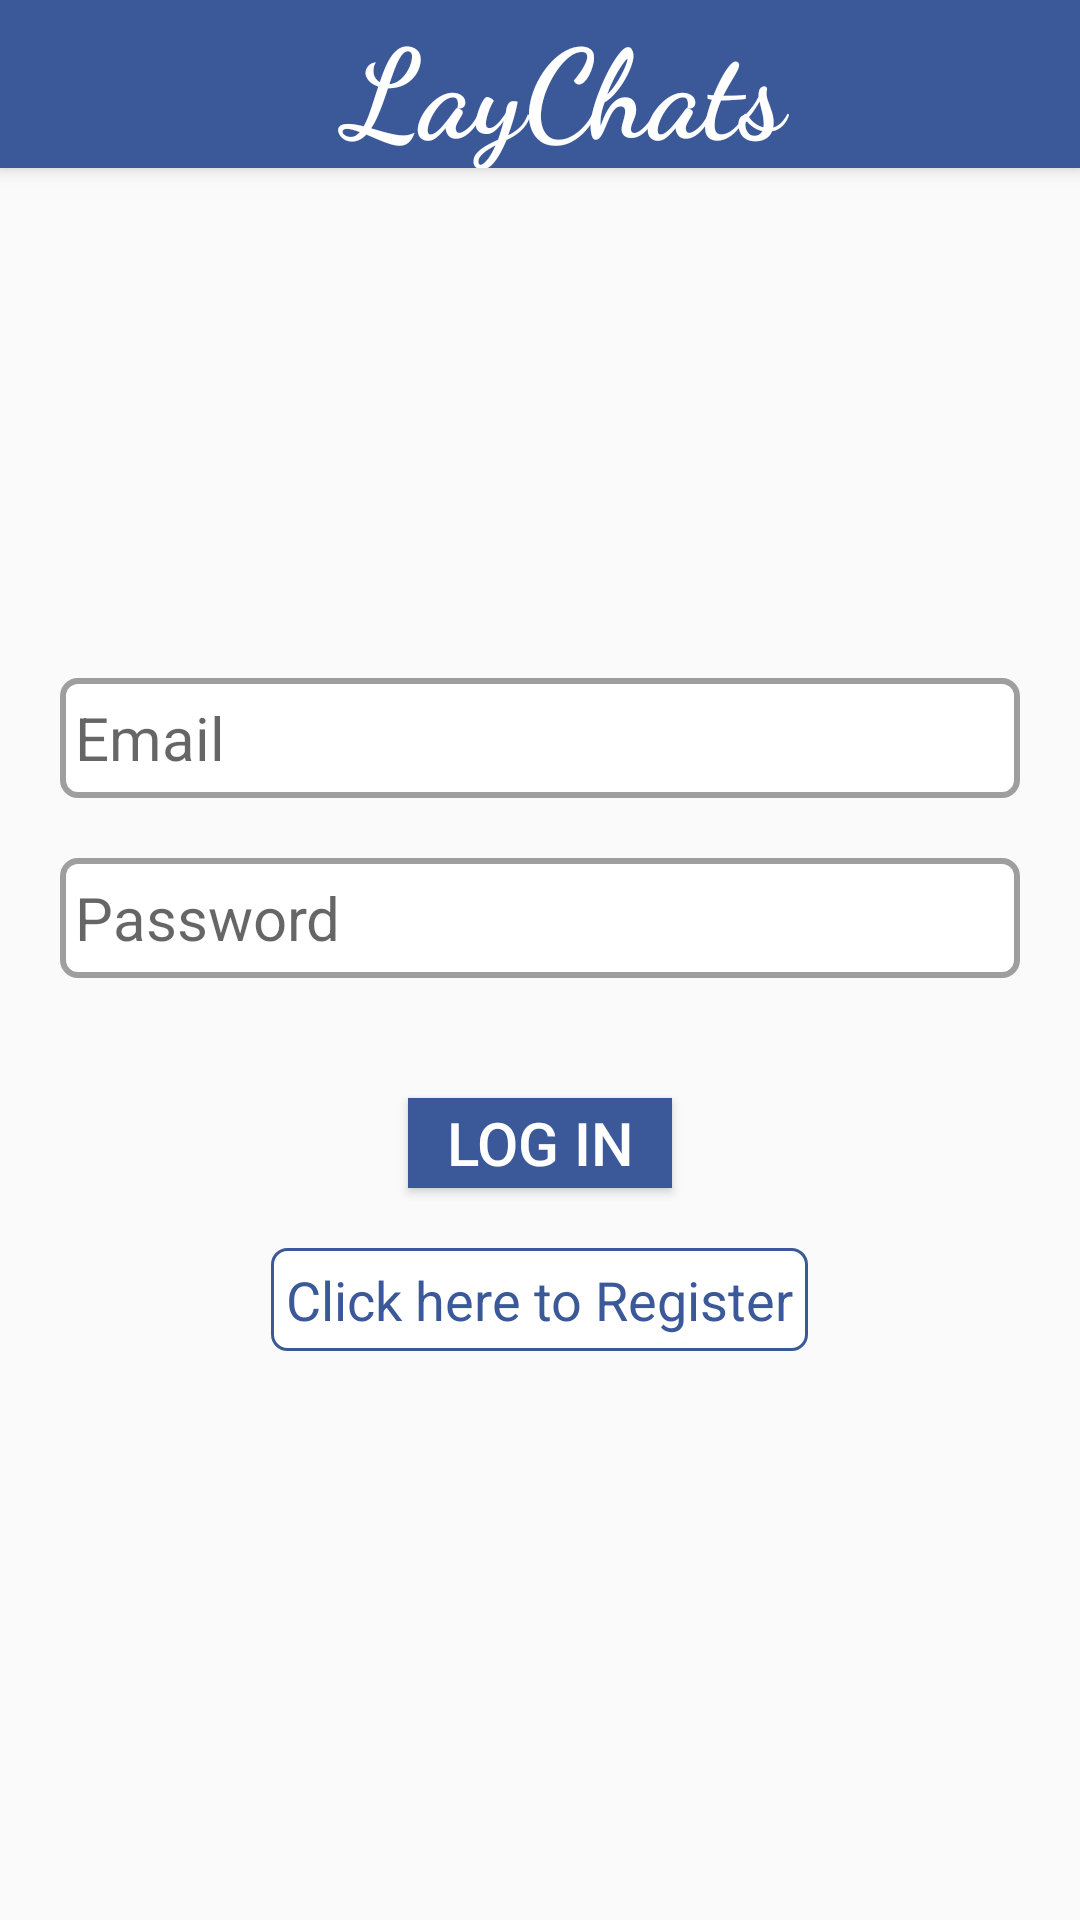

Produce the Android XML layout that renders to this screen, including the resource entries it uses.
<!-- AndroidManifest.xml: application theme AppTheme -->
<!-- res/layout/login_activity.xml -->
<?xml version="1.0" encoding="utf-8"?>
<RelativeLayout xmlns:android="http://schemas.android.com/apk/res/android"
    xmlns:tools="http://schemas.android.com/tools"
    xmlns:app="http://schemas.android.com/apk/res-auto"
    android:id="@+id/activity_main"
    android:layout_width="match_parent"
    android:layout_height="match_parent"
    tools:context="com.example.ashutosh.laychats.LoginActivity">

    <android.support.v7.widget.Toolbar
        android:id="@+id/main_toolbar"
        android:layout_width="match_parent"
        android:layout_height="?attr/actionBarSize"
        android:background="#3b5998"
        android:elevation="4dp" >

        <TextView
            android:textSize="41dp"
            android:textStyle="bold"
            android:typeface="monospace"
            android:fontFamily="cursive"
            android:layout_width="match_parent"
            android:layout_height="wrap_content"
            android:gravity="center"
            android:text="LayChats"
            android:textColor="#ffffff" />

    </android.support.v7.widget.Toolbar>

    <TextView
        android:id="@+id/error_tv"
        android:layout_width="wrap_content"
        android:layout_height="wrap_content"
        android:text="User is not Registered! Please Register."
        android:textColor="#FF0000"
        android:textSize="15dp"
        android:layout_below="@+id/main_toolbar"
        android:layout_marginTop="80dp"
        android:layout_centerHorizontal="true"
        android:visibility="gone"/>

    <EditText
        android:id="@+id/email_et"
        android:layout_width="match_parent"
        android:layout_height="40dp"
        android:textSize="20dp"
        android:background="@drawable/border_grey"
        android:textColor="#000000"
        android:hint=" Email"
        android:layout_marginLeft="20dp"
        android:layout_marginRight="20dp"
        android:layout_below="@id/main_toolbar"
        android:layout_marginTop="170dp"/>

    <EditText
        android:id="@+id/password_et"
        android:layout_width="match_parent"
        android:layout_height="40dp"
        android:textSize="20dp"
        android:background="@drawable/border_grey"
        android:textColor="#000000"
        android:hint=" Password"
        android:inputType="textPassword"
        android:layout_marginLeft="20dp"
        android:layout_marginRight="20dp"
        android:layout_below="@id/email_et"
        android:layout_marginTop="20dp"/>

    <Button
        android:id="@+id/login_btn"
        android:layout_width="wrap_content"
        android:layout_height="30dp"
        android:textSize="20dp"
        android:text="Log In"
        android:textColor="#ffffff"
        android:background="#3b5998"
        android:layout_below="@+id/password_et"
        android:layout_marginTop="40dp"
        android:layout_centerHorizontal="true" />

    <TextView
        android:id="@+id/register_tv"
        android:layout_width="wrap_content"
        android:layout_height="wrap_content"
        android:text="Click here to Register"
        android:padding="5dp"
        android:textSize="18dp"
        android:background="@drawable/border_blue"
        android:layout_below="@+id/login_btn"
        android:textColor="#3b5998"
        android:layout_marginTop="20dp"
        android:layout_centerHorizontal="true"/>

</RelativeLayout>
<!-- resources referenced by this layout -->
<resources>
  <!-- drawable border_blue (drawable) -->
  <?xml version="1.0" encoding="utf-8"?>
  <shape xmlns:android="http://schemas.android.com/apk/res/android">
  
      
      <solid android:color="#ffffff" />
  
      
      <stroke android:width="1dp" android:color="#3b5998" />
  
      
      <corners android:radius="5dp" />
  
  </shape>
  <!-- drawable border_grey (drawable) -->
  <?xml version="1.0" encoding="utf-8"?>
  <shape xmlns:android="http://schemas.android.com/apk/res/android">
  
      
      <solid android:color="#ffffff" />
  
      
      <stroke android:width="2dp" android:color="#9e9e9E" />
  
      
      <corners android:radius="5dp" />
  
  </shape>
  <style name="AppTheme" parent="Theme.AppCompat.Light.NoActionBar">
          
          <item name="android:titleTextStyle">@style/ToolbarTitleTextAppearance</item>
          <item name="colorPrimary">@color/colorPrimary</item>
          <item name="colorPrimaryDark">@color/colorPrimaryDark</item>
          <item name="colorAccent">@color/colorAccent</item>
      </style>
  <style name="ToolbarTitleTextAppearance" parent="TextAppearance.AppCompat.Widget.ActionBar.Title">
          <item name="android:textSize">20sp</item>
          <item name="fontPath">fonts/Monsterrate-Bold.ttf</item>
      </style>
  <!-- not gathered from this repository: default colours our renderer supplied (Android Studio template values) -->
  <color name="colorPrimary">#FF6200EE</color>
  <color name="colorPrimaryDark">#FF3700B3</color>
  <color name="colorAccent">#FF03DAC5</color>
</resources>
